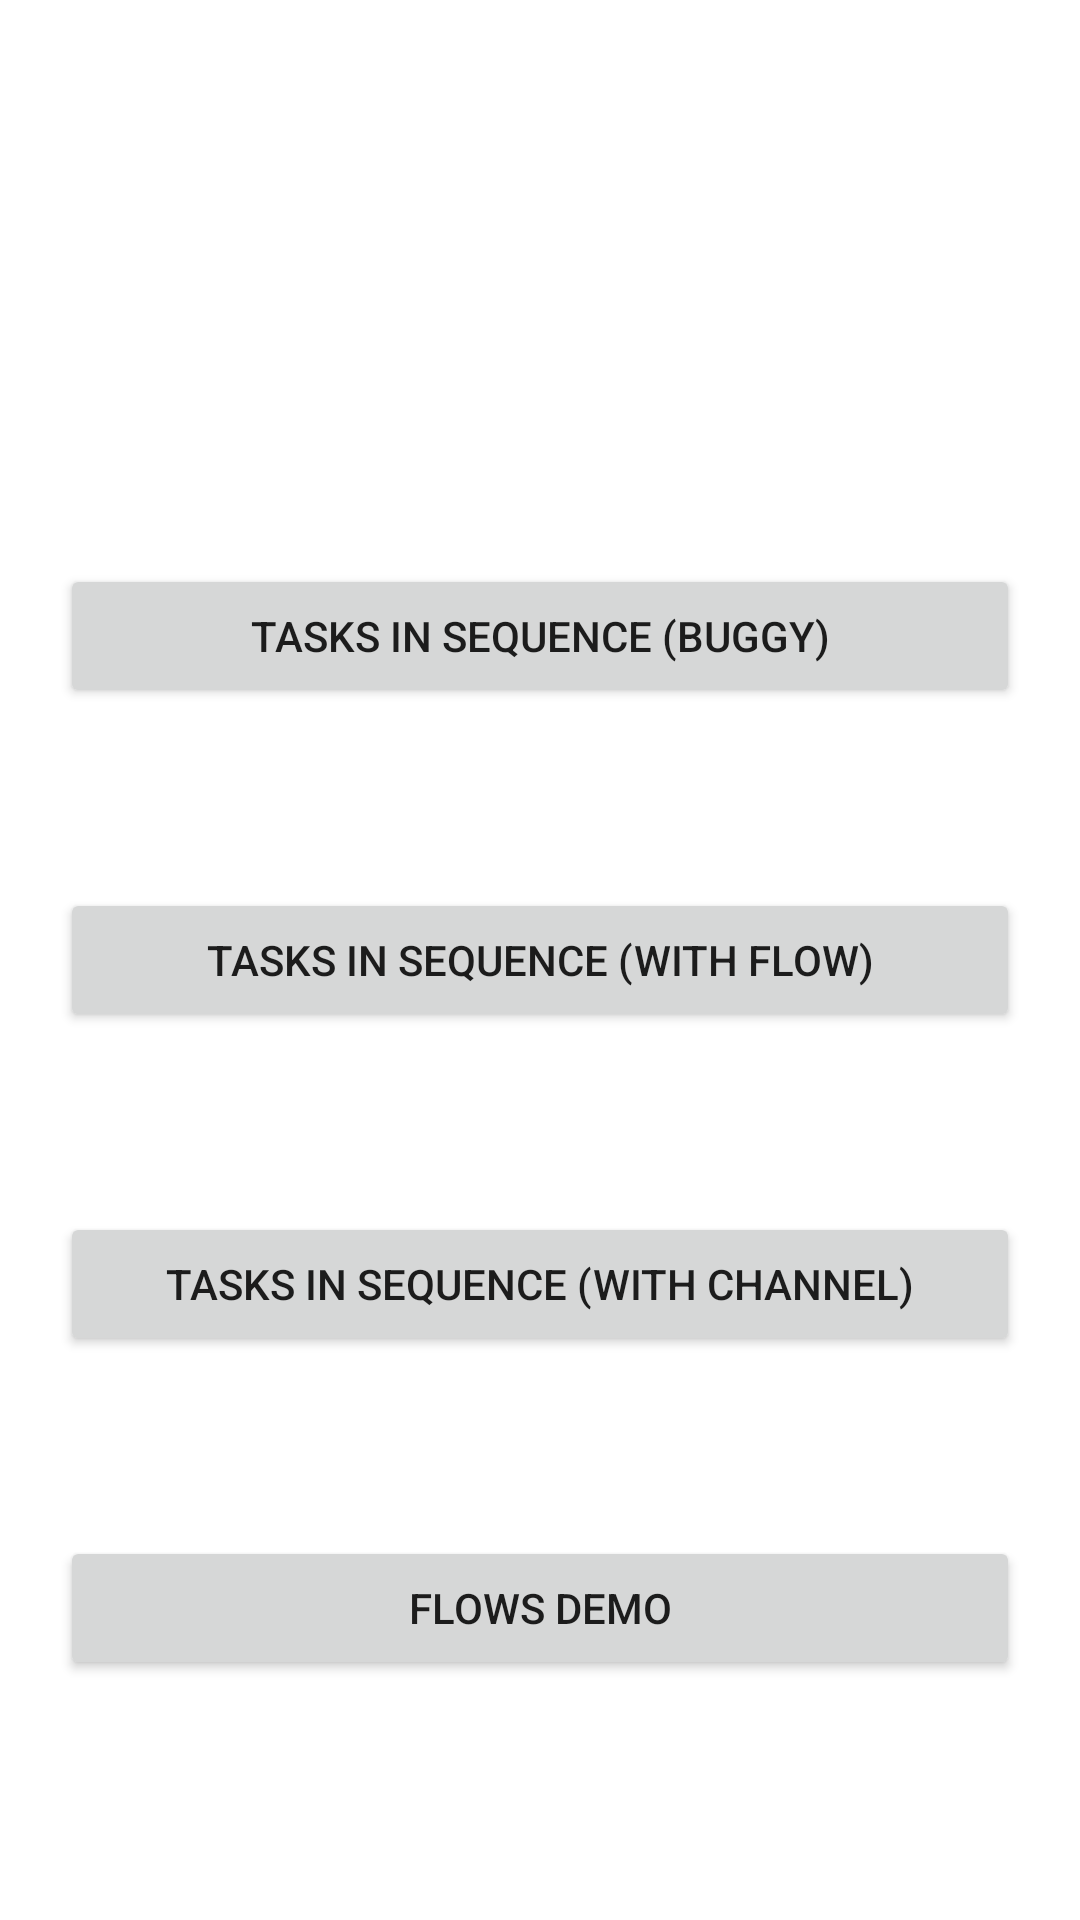

Reconstruct the res/layout file that produces this screen, plus the resources it refers to.
<!-- AndroidManifest.xml: application theme Theme.KotlinFlowsGDG -->
<!-- res/layout/fragment_main.xml -->
<?xml version="1.0" encoding="utf-8"?>
<androidx.constraintlayout.widget.ConstraintLayout xmlns:android="http://schemas.android.com/apk/res/android"
    xmlns:app="http://schemas.android.com/apk/res-auto"
    xmlns:tools="http://schemas.android.com/tools"
    android:id="@+id/main"
    android:layout_width="match_parent"
    android:layout_height="match_parent"
    android:padding="20dp"
    tools:context=".main.MainFragment">

    <Button
        android:id="@+id/navigateToSequenceBuggyFragmentButton"
        android:layout_width="match_parent"
        android:layout_height="wrap_content"
        android:text="Tasks in sequence (buggy)"
        app:layout_constraintBottom_toTopOf="@+id/navigateToSequenceChannelFragmentButton"
        app:layout_constraintEnd_toEndOf="parent"
        app:layout_constraintHorizontal_bias="0.5"
        app:layout_constraintStart_toStartOf="parent"
        app:layout_constraintTop_toTopOf="parent" />

    <Button
        android:id="@+id/navigateToSequenceFlowFragmentButton"
        android:layout_width="match_parent"
        android:layout_height="wrap_content"
        android:text="Tasks in sequence (with Flow)"
        app:layout_constraintBottom_toTopOf="@id/navigateToSequenceChannelFragmentButton"
        app:layout_constraintEnd_toEndOf="parent"
        app:layout_constraintHorizontal_bias="0.5"
        app:layout_constraintStart_toStartOf="parent"
        app:layout_constraintTop_toBottomOf="@+id/navigateToSequenceBuggyFragmentButton" />

    <Button
        android:id="@+id/navigateToSequenceChannelFragmentButton"
        android:layout_width="match_parent"
        android:layout_height="wrap_content"
        android:text="Tasks in sequence (with Channel)"
        app:layout_constraintBottom_toTopOf="@+id/navigateToFlowsDemoFragmentButton"
        app:layout_constraintEnd_toEndOf="parent"
        app:layout_constraintHorizontal_bias="0.5"
        app:layout_constraintStart_toStartOf="parent"
        app:layout_constraintTop_toBottomOf="@+id/navigateToSequenceFlowFragmentButton" />

    <Button
        android:id="@+id/navigateToFlowsDemoFragmentButton"
        android:layout_width="match_parent"
        android:layout_height="wrap_content"
        android:text="Flows demo"
        app:layout_constraintBottom_toBottomOf="parent"
        app:layout_constraintEnd_toEndOf="parent"
        app:layout_constraintHorizontal_bias="0.5"
        app:layout_constraintStart_toStartOf="parent"
        app:layout_constraintTop_toBottomOf="@+id/navigateToSequenceChannelFragmentButton" />

</androidx.constraintlayout.widget.ConstraintLayout>
<!-- resources referenced by this layout -->
<resources>
  <style name="Theme.KotlinFlowsGDG" parent="Theme.MaterialComponents.DayNight.NoActionBar">
          
          <item name="colorPrimary">@color/purple_500</item>
          <item name="colorPrimaryVariant">@color/purple_700</item>
          <item name="colorOnPrimary">@color/white</item>
          
          <item name="colorSecondary">@color/teal_200</item>
          <item name="colorSecondaryVariant">@color/teal_700</item>
          <item name="colorOnSecondary">@color/black</item>
          
          <item name="android:statusBarColor" tools:targetApi="l">?attr/colorPrimaryVariant</item>
          
      </style>
  <!-- not gathered from this repository: default colours our renderer supplied (Android Studio template values) -->
  <color name="purple_500">#FF6200EE</color>
  <color name="purple_700">#FF3700B3</color>
  <color name="teal_200">#FF03DAC5</color>
  <color name="teal_700">#FF018786</color>
  <color name="black">#FF000000</color>
  <color name="white">#FFFFFFFF</color>
</resources>
